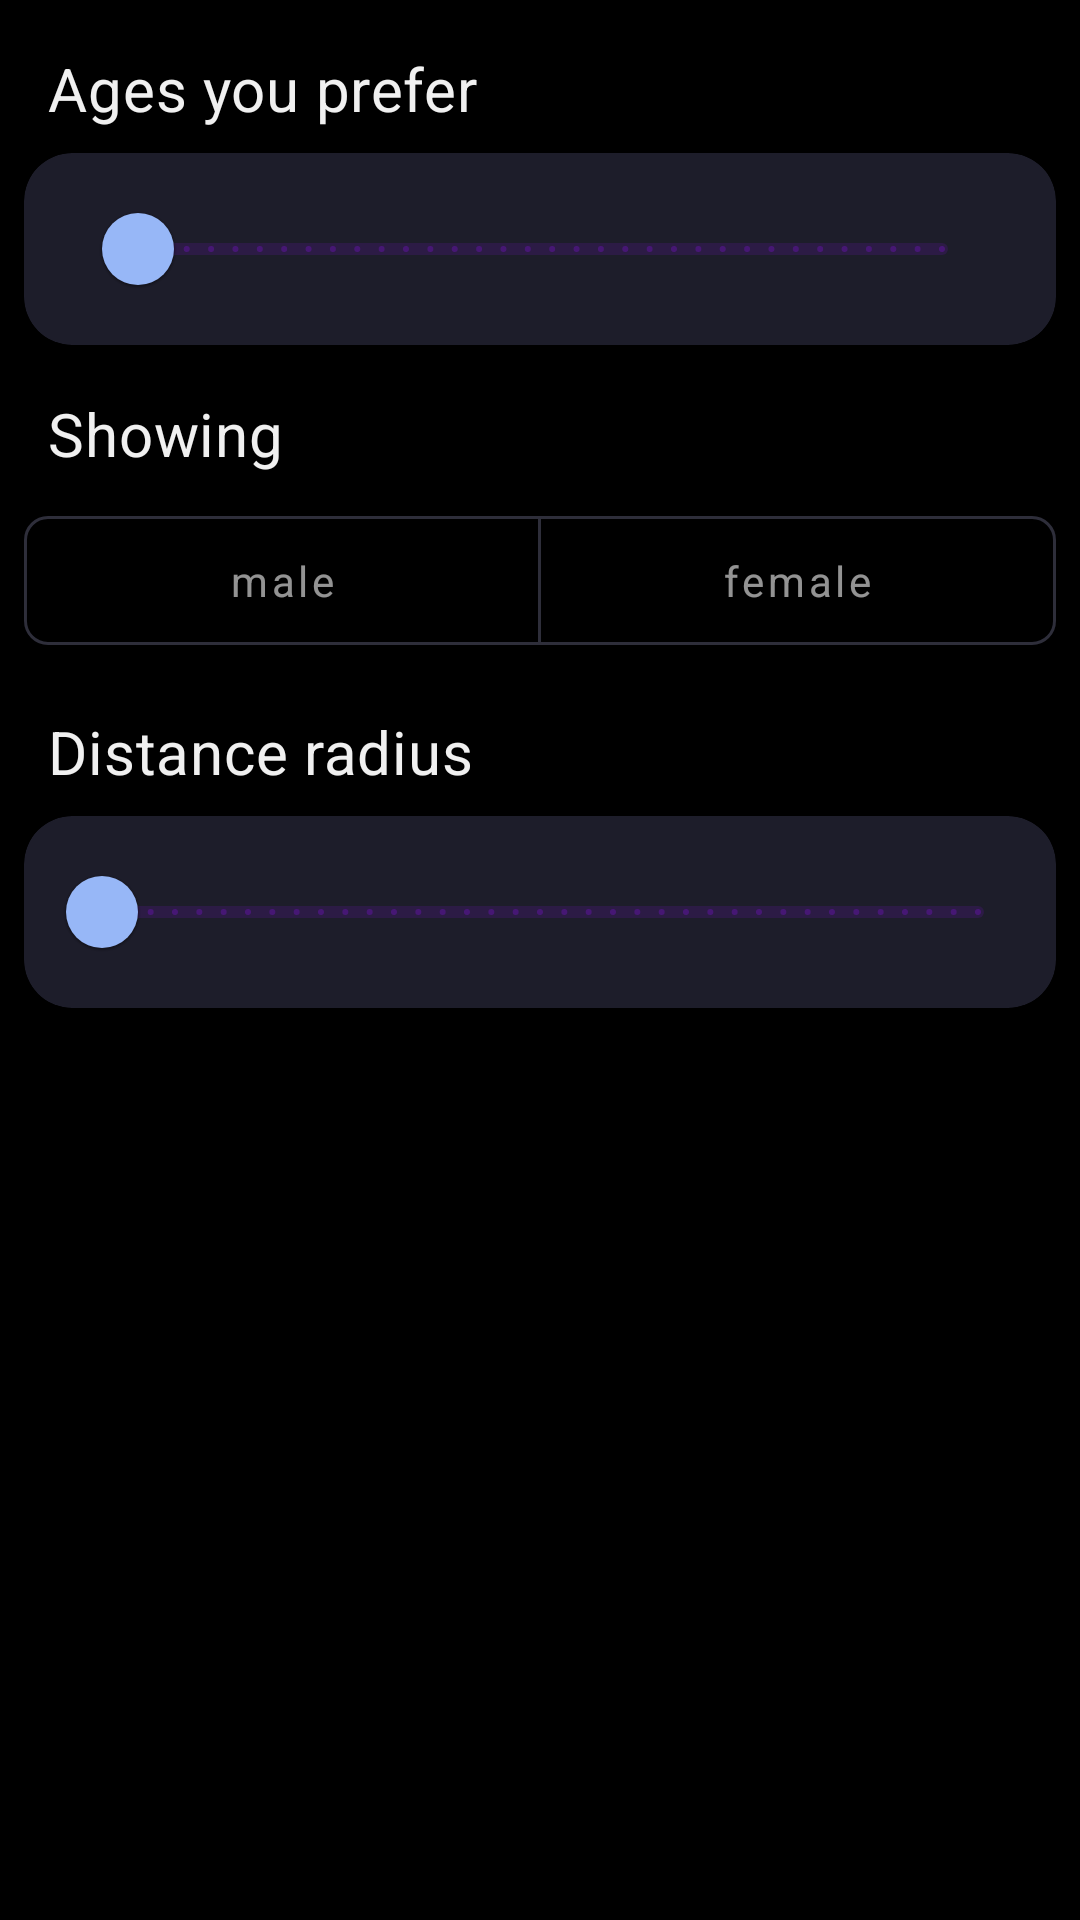

Android layout source for this screen:
<!-- AndroidManifest.xml: application theme AppTheme -->
<!-- res/layout/btm_sheet_settings_preferences.xml -->
<?xml version="1.0" encoding="utf-8"?>
<layout
	xmlns:android="http://schemas.android.com/apk/res/android"
	xmlns:app="http://schemas.android.com/apk/res-auto"
	>
	
	<LinearLayout
		android:id="@+id/containerModalBottomSheet"
		android:background="@color/colorBackground"
		android:layout_height="wrap_content"
		android:layout_width="match_parent"
		android:orientation="vertical"
		app:paddingBottomSystemWindowInsets="@{true}"
		>
		
		<com.google.android.material.textview.MaterialTextView android:id="@+id/tvAgePicker"
			android:layout_width="match_parent"
			android:layout_height="wrap_content"
			android:layout_marginTop="8dp"
			android:layout_marginHorizontal="8dp"
			android:labelFor="@id/rangeSeekBarAgePicker"
			android:padding="8dp"
	
			android:text="@string/tv_ages_you_prefer"
			android:textAppearance="?textAppearanceHeadline6"
			/>
	
		<com.google.android.material.card.MaterialCardView
			android:id="@+id/cvContainerAgePicker"
			android:layout_width="match_parent"
			android:layout_height="wrap_content"
			android:layout_marginHorizontal="8dp"
	
			app:cardCornerRadius="16dp"
			app:contentPadding="8dp"
			
			>
			
			<com.google.android.material.textview.MaterialTextView android:id="@+id/tvPickedAgeMin"
				android:layout_width="wrap_content"
				android:layout_height="wrap_content"
				android:layout_gravity="start|center_vertical"
				
				android:textColor="?colorOnBackground"
				android:textAppearance="?textAppearanceCaption"
				/>
			
			<com.google.android.material.slider.RangeSlider
				android:id="@+id/rangeSeekBarAgePicker"
				android:layout_width="match_parent"
				android:layout_height="wrap_content"
				android:layout_marginHorizontal="12dp"
				
				android:valueFrom="18"
				android:valueTo="100"
				android:stepSize="1"
				
				app:trackColorActive="?colorSecondary"
				
				app:thumbColor="?colorSecondary"
				app:thumbRadius="12dp"
				
				/>
			
			<com.google.android.material.textview.MaterialTextView android:id="@+id/tvPickedAgeMax"
				android:layout_width="wrap_content"
				android:layout_height="wrap_content"
				android:layout_gravity="end|center_vertical"
				
				android:textColor="?colorOnBackground"
				android:textAppearance="?textAppearanceCaption"
				/>
			
		</com.google.android.material.card.MaterialCardView>
	
		<com.google.android.material.textview.MaterialTextView
			android:id="@+id/tvPreferredGenderPicker"
			android:layout_width="match_parent"
			android:layout_height="wrap_content"
			android:layout_marginTop="8dp"
			android:layout_marginHorizontal="8dp"
			android:labelFor="@id/toggleButtonPickerPreferredGender"
			android:padding="8dp"
	
			android:text="@string/btm_sheet_prefs_tv_gender_showing"
			android:textAppearance="?textAppearanceHeadline6"
	
			/>
	
		<com.google.android.material.button.MaterialButtonToggleGroup
			android:id="@+id/toggleButtonPickerPreferredGender"
			android:layout_width="match_parent"
			android:layout_height="wrap_content"
			android:layout_marginHorizontal="8dp"
			android:gravity="center"
	
			app:selectionRequired="true"
			app:singleSelection="false"
			>
	
			<com.google.android.material.button.MaterialButton
				android:id="@+id/btnPickerPreferredGenderMale"
				android:layout_width="0dp"
				android:layout_height="wrap_content"
				android:layout_weight="1"
				android:padding="12dp"
	
				android:text="@string/preferredGenderMale"
				android:textAllCaps="false"
	
				style="@style/Widget.MaterialComponents.Button.OutlinedButton"
				/>
	
			<com.google.android.material.button.MaterialButton
				android:id="@+id/btnPickerPreferredGenderFemale"
				android:layout_width="0dp"
				android:layout_height="wrap_content"
				android:layout_weight="1"
				android:padding="12dp"
	
				android:text="@string/preferredGenderFemale"
				android:textAllCaps="false"
	
				style="@style/Widget.MaterialComponents.Button.OutlinedButton"
				/>
	
		</com.google.android.material.button.MaterialButtonToggleGroup>
		
		<com.google.android.material.textview.MaterialTextView
			android:layout_width="match_parent"
			android:layout_height="wrap_content"
			android:layout_marginTop="8dp"
			android:layout_marginHorizontal="8dp"
			android:labelFor="@id/sliderRadius"
			android:padding="8dp"
			
			android:text="@string/btm_sheet_prefs_tv_radius"
			android:textAppearance="?textAppearanceHeadline6"
			
			/>
		
		<com.google.android.material.card.MaterialCardView
			android:id="@+id/cvContainerDistanceRange"
			android:layout_width="match_parent"
			android:layout_height="wrap_content"
			android:layout_marginHorizontal="8dp"
			android:layout_marginBottom="32dp"
			
			app:cardCornerRadius="16dp"
			app:contentPadding="8dp"
			
			>
			
			<com.google.android.material.slider.Slider
				android:id="@+id/sliderRadius"
				android:layout_width="match_parent"
				android:layout_height="wrap_content"
				
				android:valueFrom="4"
				android:valueTo="100"
				android:stepSize="1"
				
				app:trackColorActive="?colorSecondary"
				
				app:thumbColor="?colorSecondary"
				app:thumbRadius="12dp"
				
				/>
		
		</com.google.android.material.card.MaterialCardView>
	
	</LinearLayout>
</layout>
<!-- resources referenced by this layout -->
<resources>
  <color name="colorBackground">#000000</color>
  <string name="btm_sheet_prefs_tv_gender_showing">Showing</string>
  <string name="btm_sheet_prefs_tv_radius">Distance radius</string>
  <string name="preferredGenderFemale">female</string>
  <string name="preferredGenderMale">male</string>
  <string name="tv_ages_you_prefer">Ages you prefer</string>
  <color name="colorPrimary">#5D159B</color>
  <color name="colorPrimaryLight">#B971F7</color>
  <color name="colorPrimaryDark">#477FEE</color>
  <color name="colorOnPrimary">#000000</color>
  <color name="colorSecondary">#97B7F7</color>
  <color name="colorSecondaryLight">#477FEE</color>
  <color name="colorOnSecondary">#ffffff</color>
  <color name="colorError">#F50057</color>
  <color name="colorOnError">#ffffff</color>
  <color name="colorSurface">#121220</color>
  <color name="colorOnSurface">#F5F5F5</color>
  <color name="colorOnBackground">#F0F0F0</color>
  <style name="MyOverFlowMenuStyle" parent="Widget.AppCompat.PopupMenu.Overflow">
  		<item name="android:overlapAnchor">false</item>
  		<item name="android:dropDownVerticalOffset">5dp</item>
  	</style>
  <style name="MyAppShapeAppearance.SmallComponent" parent="ShapeAppearance.MaterialComponents.SmallComponent">
  		<item name="cornerSize">8dp</item>
  	</style>
  <style name="MyAppShapeAppearance.MediumComponent" parent="ShapeAppearance.MaterialComponents.MediumComponent">
  		<item name="cornerSize">8dp</item>
  	</style>
  <style name="MyAppShapeAppearance.LargeComponent" parent="ShapeAppearance.MaterialComponents.LargeComponent">
  		<item name="cornerSize">8dp</item>
  	</style>
  <style name="My.Widget.TextView" parent="@style/Widget.MaterialComponents.TextView">
  		<item name="android:textAppearance">@style/My.TA.Body1</item>
  	</style>
  <style name="My.TA.Headline1" parent="TextAppearance.MaterialComponents.Headline1">
  		<item name="fontFamily">@font/rubik_light</item>
  		<item name="android:textColor">?colorOnBackground</item>
  	</style>
  <style name="My.TA.Headline2" parent="TextAppearance.MaterialComponents.Headline2">
  		<item name="fontFamily">@font/rubik_light</item>
  		<item name="android:textColor">?colorOnBackground</item>
  	</style>
  <style name="My.TA.Headline4" parent="TextAppearance.MaterialComponents.Headline4">
  		<item name="fontFamily">@font/rubik_regular</item>
  		<item name="android:textColor">?colorOnBackground</item>
  	</style>
  <style name="My.TA.Headline5" parent="TextAppearance.MaterialComponents.Headline5">
  		<item name="fontFamily">@font/rubik_regular</item>
  		<item name="android:textColor">?colorOnBackground</item>
  	</style>
  <style name="My.TA.Headline6" parent="TextAppearance.MaterialComponents.Headline6">
  		<item name="fontFamily">@font/rubik_medium</item>
  		<item name="android:textColor">?colorOnBackground</item>
  	</style>
  <style name="My.TA.Subtitle1" parent="TextAppearance.MaterialComponents.Subtitle1">
  		<item name="fontFamily">@font/rubik_regular</item>
  	</style>
  <style name="My.TA.Subtitle2" parent="TextAppearance.MaterialComponents.Subtitle2">
  		<item name="fontFamily">@font/rubik_medium</item>
  	</style>
  <style name="My.TA.Body1" parent="TextAppearance.MaterialComponents.Body1">
  		<item name="fontFamily">@font/rubik_regular</item>
  	</style>
  <style name="My.TA.Body2" parent="TextAppearance.MaterialComponents.Body2">
  		<item name="fontFamily">@font/rubik_regular</item>
  	</style>
  <style name="My.TA.Caption" parent="TextAppearance.MaterialComponents.Caption">
  		<item name="fontFamily">@font/rubik_regular</item>
  	</style>
  <style name="My.TA.Button" parent="TextAppearance.MaterialComponents.Button">
  		<item name="fontFamily">@font/rubik_medium</item>
  	</style>
  <style name="My.TA.Overline" parent="TextAppearance.MaterialComponents.Overline">
  		<item name="fontFamily">@font/rubik_regular</item>
  	</style>
</resources>
